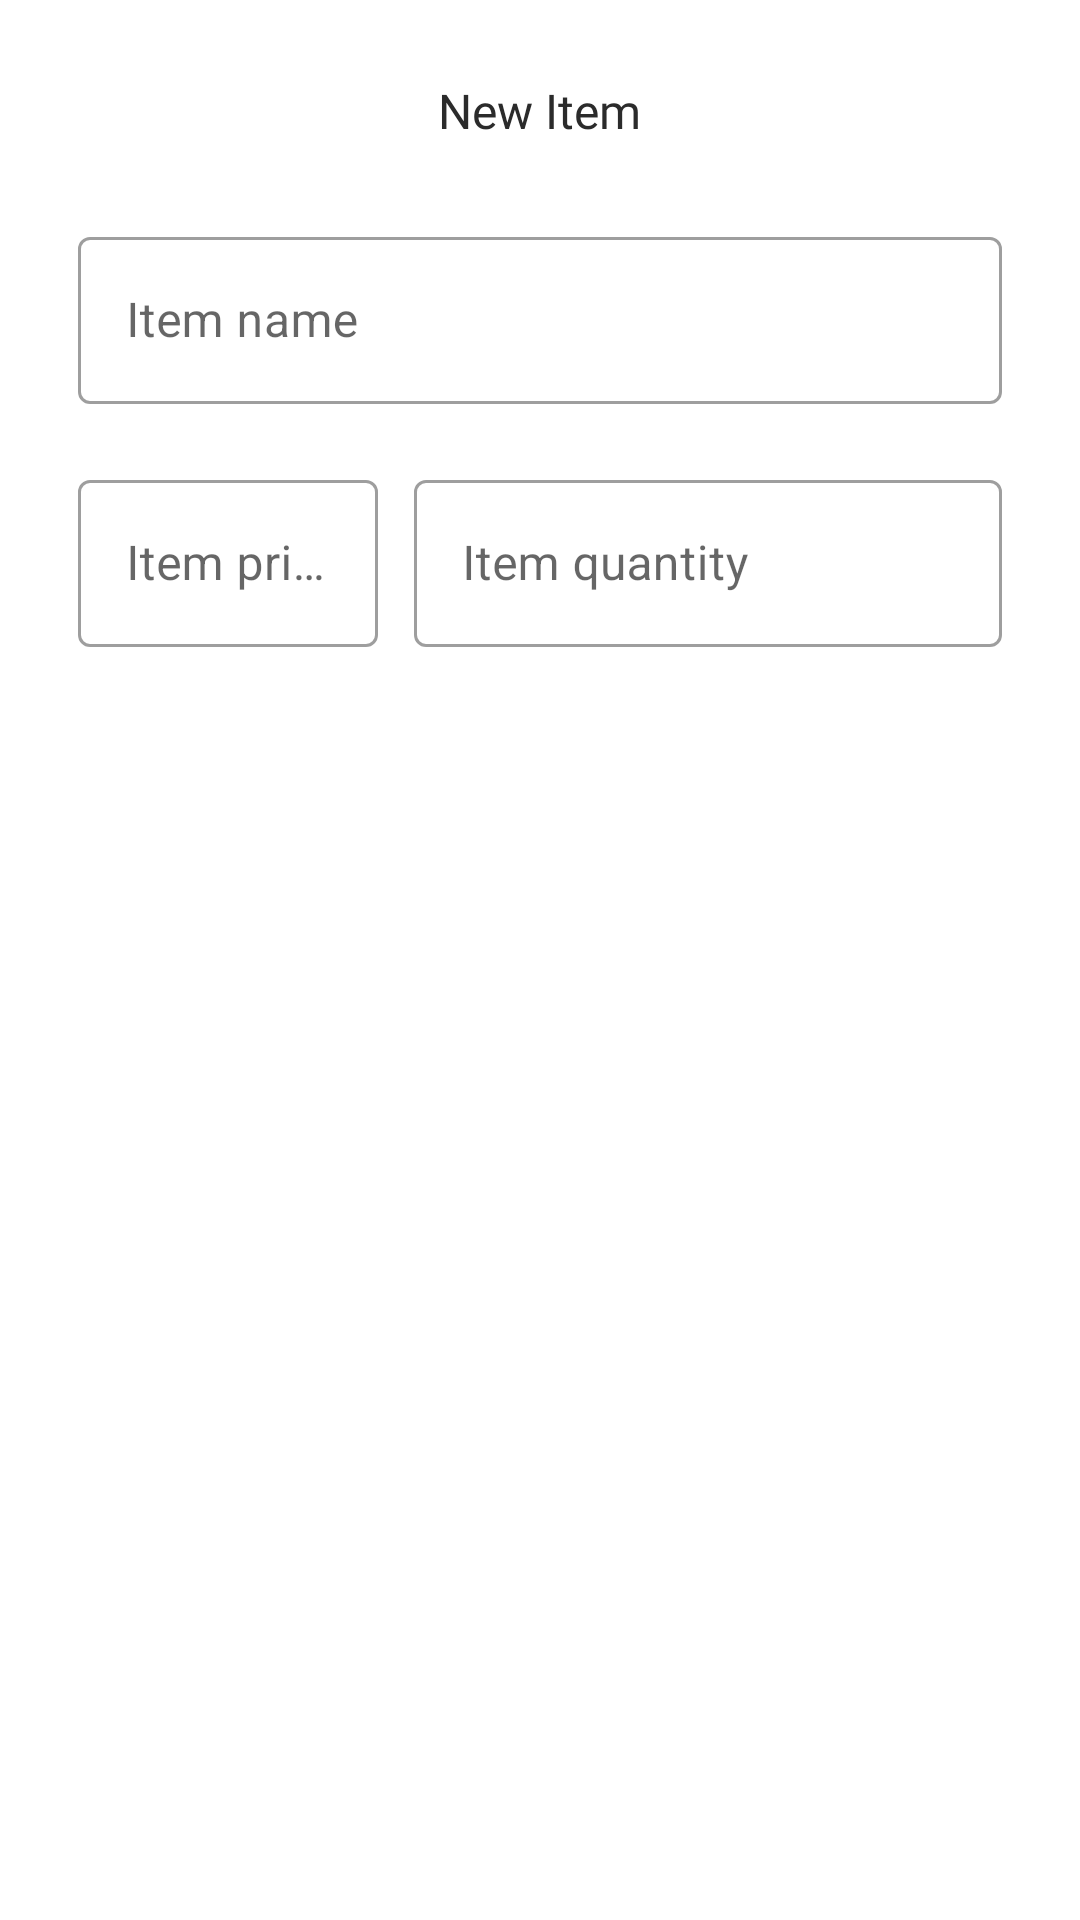

This screen was rendered from an Android layout file. Write that file and the resources it references.
<!-- AndroidManifest.xml: application theme AppTheme -->
<!-- res/layout/dialog_new_item.xml -->
<?xml version="1.0" encoding="utf-8"?>
<RelativeLayout xmlns:android="http://schemas.android.com/apk/res/android"
    android:layout_width="match_parent"
    android:layout_height="wrap_content"
    android:padding="26dp">

    <TextView
        android:id="@+id/newHeader"
        android:layout_width="wrap_content"
        android:layout_height="wrap_content"
        android:layout_centerHorizontal="true"
        android:layout_marginBottom="26dp"
        android:fontFamily="@font/open_sans_semibold"
        android:text="New Item"
        android:textColor="@color/textSub"
        android:textSize="16sp" />

    <com.google.android.material.textfield.TextInputLayout
        android:id="@+id/newNameLayout"
        style="@style/Widget.MaterialComponents.TextInputLayout.OutlinedBox"
        android:layout_width="match_parent"
        android:layout_height="wrap_content"
        android:layout_below="@id/newHeader"
        android:hint="Item name">

        <com.google.android.material.textfield.TextInputEditText
            android:id="@+id/newName"
            android:layout_width="match_parent"
            android:layout_height="wrap_content"
            android:inputType="text"
            android:maxLength="70" />

    </com.google.android.material.textfield.TextInputLayout>


    <com.google.android.material.textfield.TextInputLayout
        android:id="@+id/newPriceLayout"
        style="@style/Widget.MaterialComponents.TextInputLayout.OutlinedBox"
        android:layout_width="wrap_content"
        android:layout_height="wrap_content"
        android:layout_below="@id/newNameLayout"
        android:layout_marginTop="20dp"
        android:layout_marginEnd="6dp"
        android:hint="Item price">

        <com.google.android.material.textfield.TextInputEditText
            android:id="@+id/newPrice"
            android:layout_width="100sp"
            android:inputType="numberDecimal"
            android:maxLength="7"
            android:layout_height="wrap_content" />

    </com.google.android.material.textfield.TextInputLayout>

    <com.google.android.material.textfield.TextInputLayout
        style="@style/Widget.MaterialComponents.TextInputLayout.OutlinedBox"
        android:layout_width="match_parent"
        android:layout_height="wrap_content"
        android:layout_below="@id/newNameLayout"
        android:layout_marginStart="6dp"
        android:layout_marginTop="20dp"
        android:layout_toEndOf="@id/newPriceLayout"
        android:hint="Item quantity">

        <com.google.android.material.textfield.TextInputEditText
            android:id="@+id/newQuantity"
            android:layout_width="match_parent"
            android:inputType="number"
            android:maxLength="7"
            android:layout_height="wrap_content" />

    </com.google.android.material.textfield.TextInputLayout>

</RelativeLayout>
<!-- resources referenced by this layout -->
<resources>
  <color name="textSub">#2B2B2B</color>
  <style name="AppTheme" parent="Theme.MaterialComponents.Light.NoActionBar">
          <item name="colorPrimary">@color/colorPrimary</item>
          <item name="colorPrimaryDark">@color/colorPrimaryDark</item>
          <item name="colorAccent">@color/colorAccent</item>
          <item name="android:navigationBarColor">@color/transparent</item>
          <item name="android:statusBarColor">@color/transparent</item>
      </style>
  <color name="colorPrimary">#2196F3</color>
  <color name="colorPrimaryDark">#2196F3</color>
  <color name="colorAccent">#2196F3</color>
  <color name="transparent">#00FFFFFF</color>
</resources>
